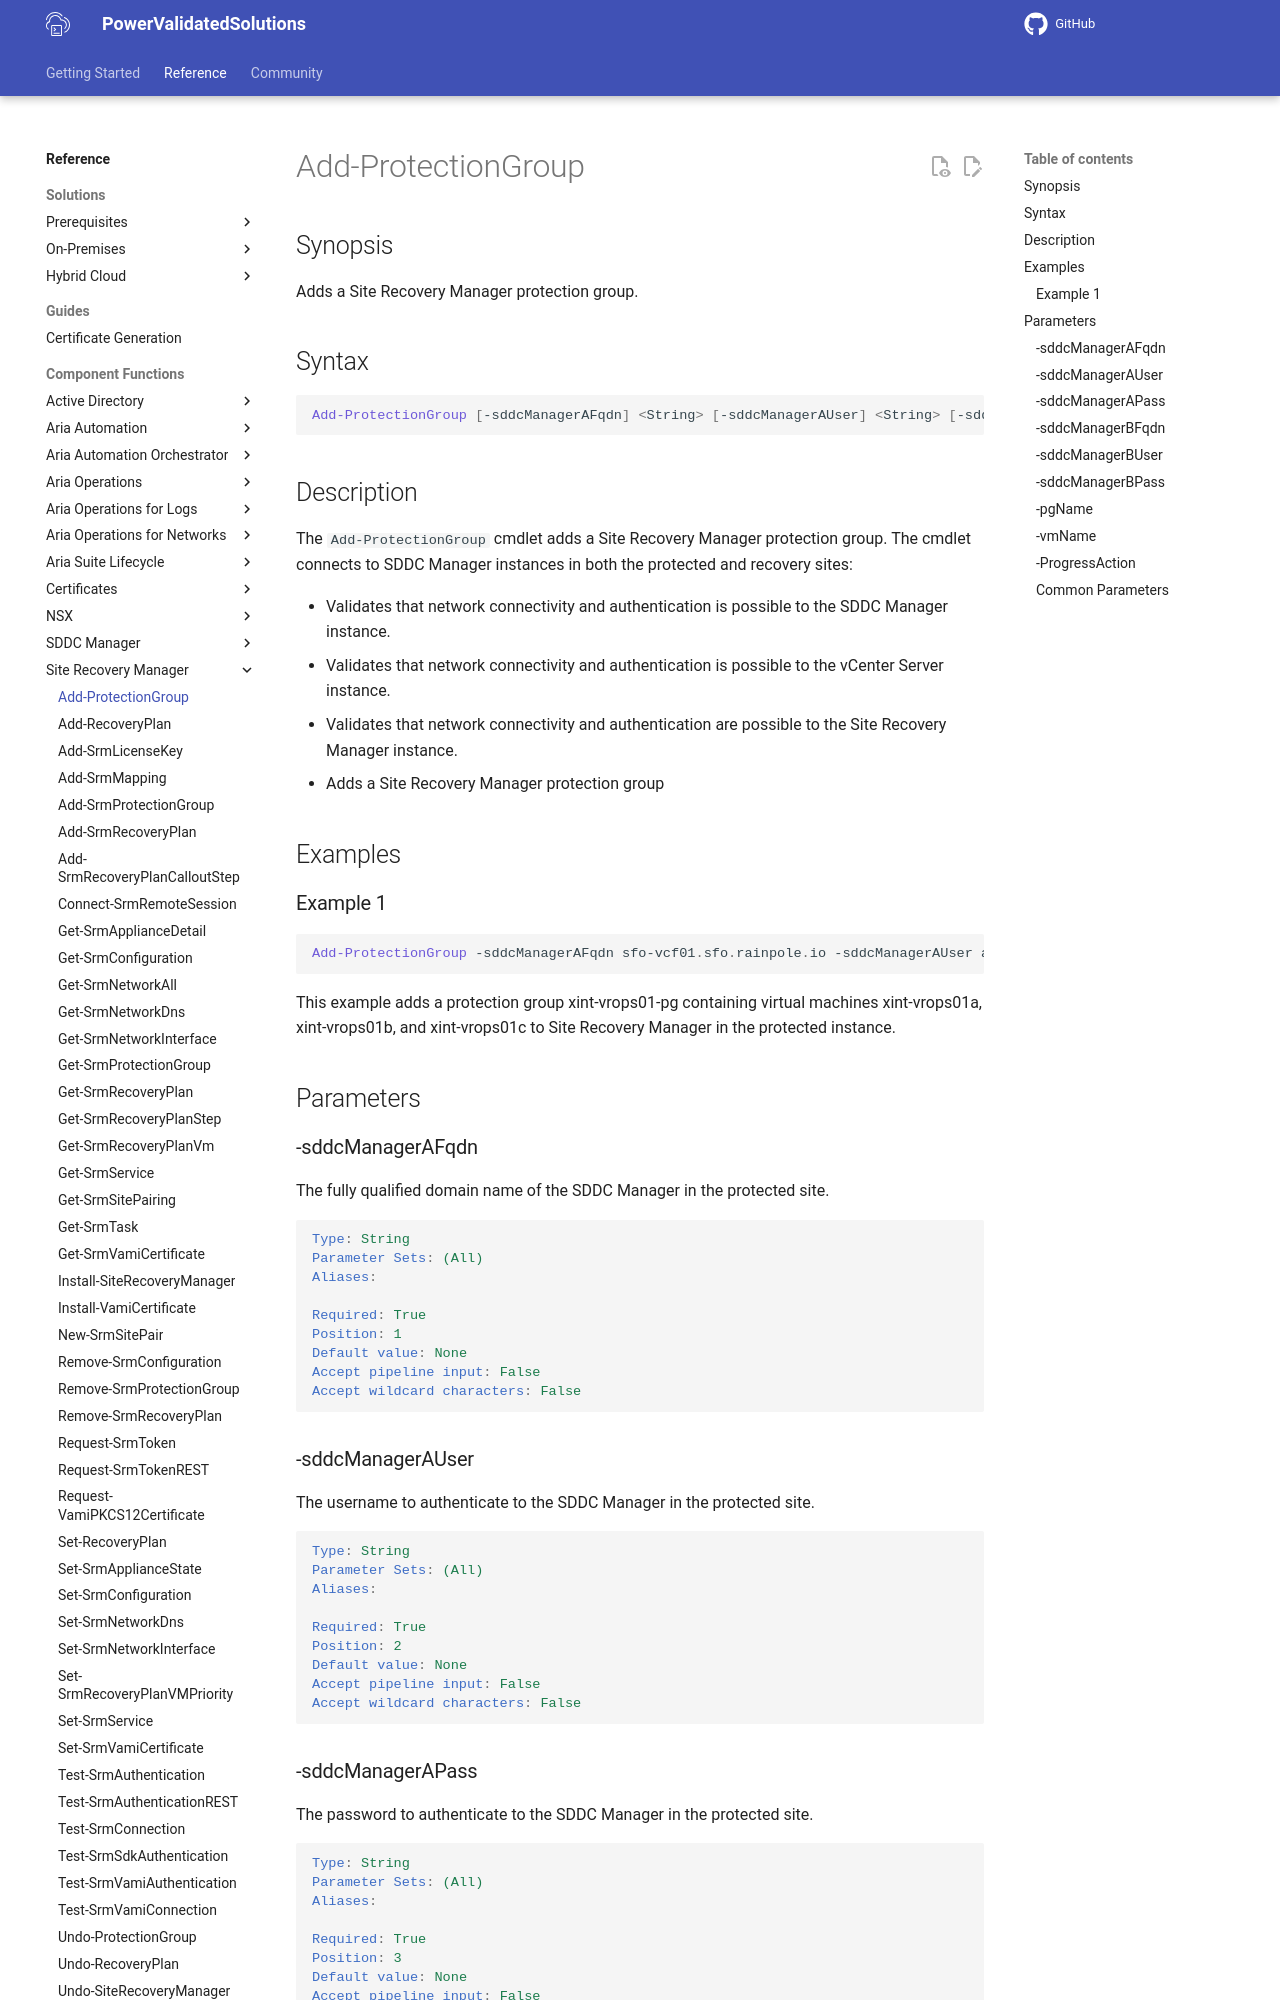

repository: vmware/power-validated-solutions-for-cloud-foundation · page: documentation/functions/site-recovery-manager/Add-ProtectionGroup/index.html · generator: mkdocs

# Add-ProtectionGroup

## Synopsis

Adds a Site Recovery Manager protection group.

## Syntax

```powershell
Add-ProtectionGroup [-sddcManagerAFqdn] <String> [-sddcManagerAUser] <String> [-sddcManagerAPass] <String> [-sddcManagerBFqdn] <String> [-sddcManagerBUser] <String> [-sddcManagerBPass] <String> [-pgName] <String> [-vmName] <Array> [-ProgressAction <ActionPreference>] [<CommonParameters>]
```

## Description

The `Add-ProtectionGroup` cmdlet adds a Site Recovery Manager protection group. The cmdlet connects to SDDC Manager instances in both the protected and recovery sites:

- Validates that network connectivity and authentication is possible to the SDDC Manager instance.
- Validates that network connectivity and authentication is possible to the vCenter Server instance.
- Validates that network connectivity and authentication are possible to the Site Recovery Manager instance.
- Adds a Site Recovery Manager protection group

## Examples

### Example 1

```powershell
Add-ProtectionGroup -sddcManagerAFqdn sfo-vcf01.sfo.rainpole.io -sddcManagerAUser administrator@vsphere.local -sddcManagerAPass VMw@re1! -sddcManagerBFqdn sfo-vcf01.sfo.rainpole.io -sddcManagerBUser administrator@vsphere.local -sddcManagerBPass VMw@re1! -pgName xint-vrops01-pg -vmName @("xint-vrops01a", "xint-vrops01b", "xint-vrops01c") 
```

This example adds a protection group xint-vrops01-pg containing virtual machines xint-vrops01a, xint-vrops01b, and xint-vrops01c to Site Recovery Manager in the protected instance.

## Parameters

### -sddcManagerAFqdn

The fully qualified domain name of the SDDC Manager in the protected site.

```yaml
Type: String
Parameter Sets: (All)
Aliases:

Required: True
Position: 1
Default value: None
Accept pipeline input: False
Accept wildcard characters: False
```
